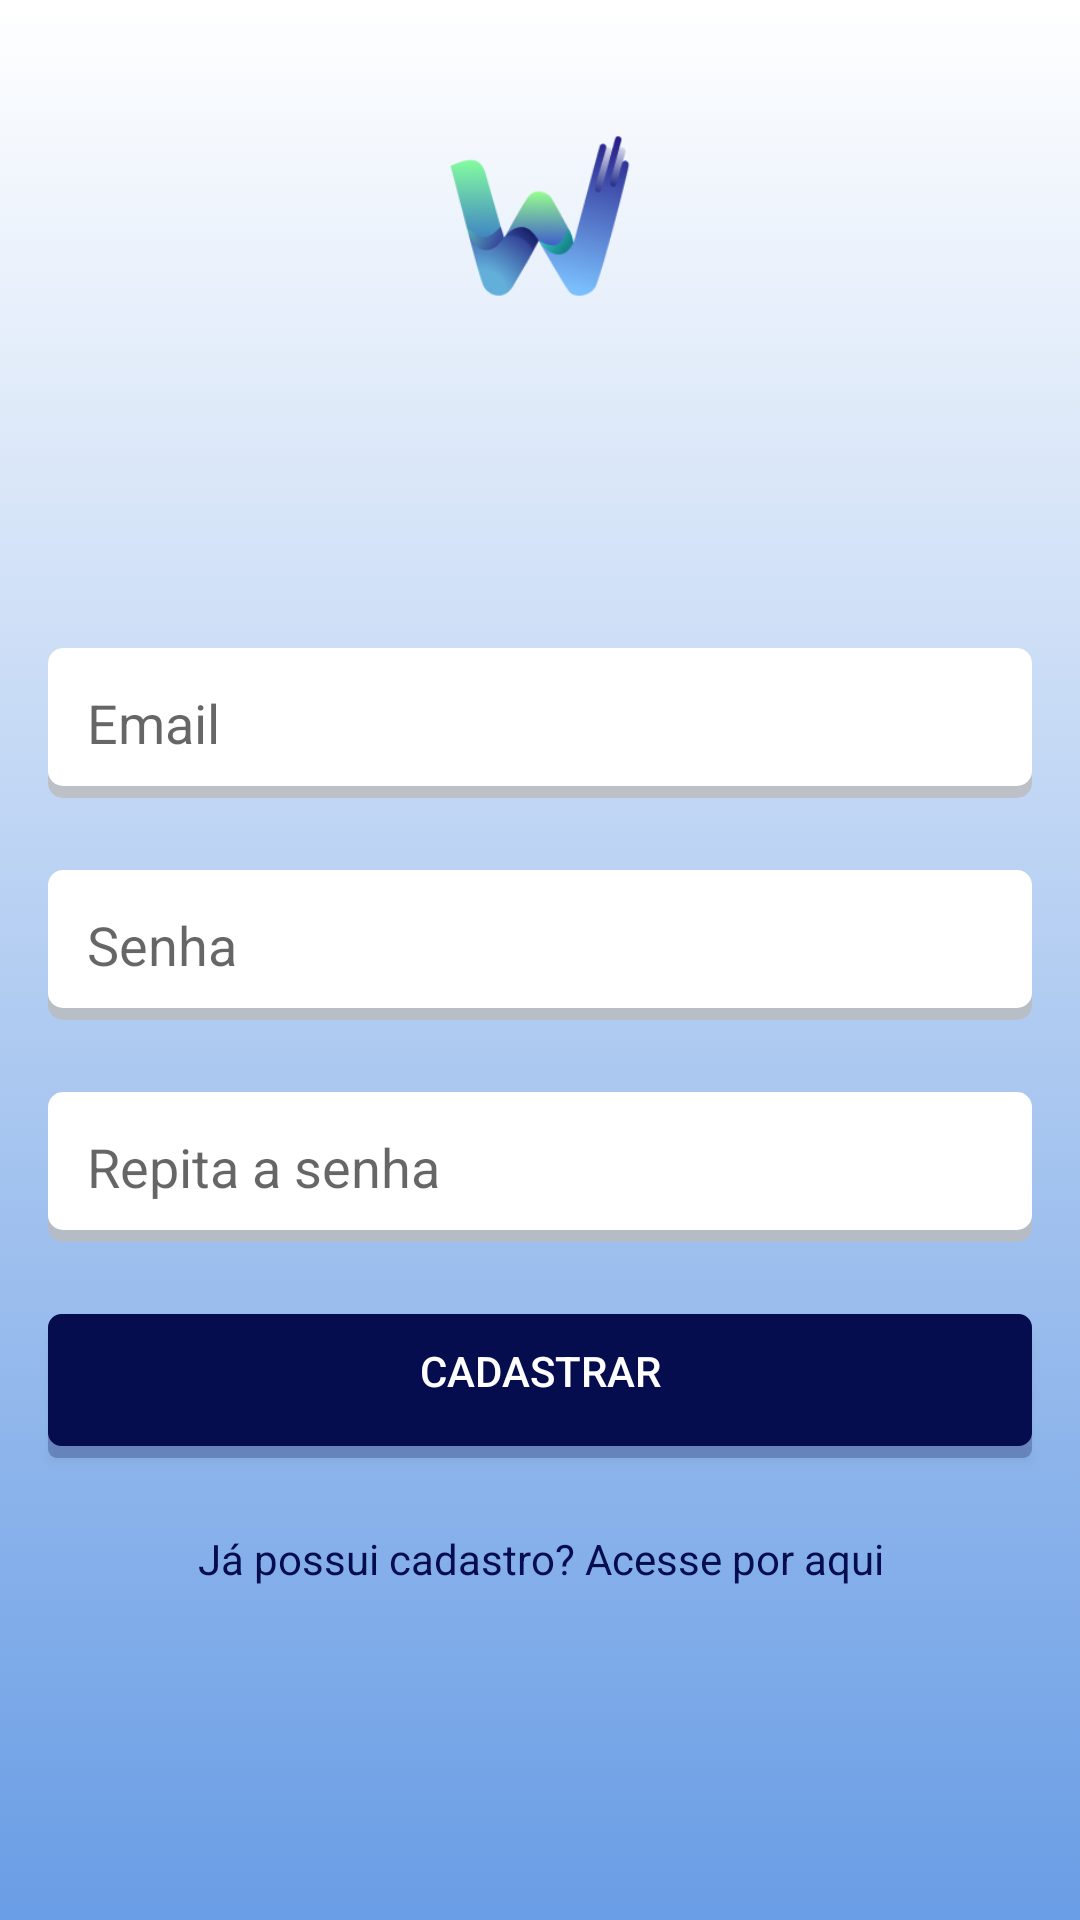

The Android layout XML behind this screen, and the referenced resources:
<!-- AndroidManifest.xml: application theme Theme.Projeto_bloco_abbj -->
<!-- res/layout/signup_fragment.xml -->
<?xml version="1.0" encoding="utf-8"?>
<androidx.constraintlayout.widget.ConstraintLayout xmlns:android="http://schemas.android.com/apk/res/android"
    xmlns:app="http://schemas.android.com/apk/res-auto"
    xmlns:tools="http://schemas.android.com/tools"
    android:id="@+id/frameLayout2"
    android:layout_width="match_parent"
    android:layout_height="match_parent"
    android:background="@drawable/main_header_selector"
    tools:context=".ui.fragment.SignupFragment">

    <ScrollView
        android:layout_width="match_parent"
        android:layout_height="match_parent">

        <LinearLayout
            android:layout_width="match_parent"
            android:layout_height="wrap_content"
            android:orientation="vertical" >

            <ImageView
                android:id="@+id/imageView"
                android:layout_width="match_parent"
                android:layout_height="128dp"
                android:layout_marginStart="16dp"
                android:layout_marginTop="8dp"
                android:layout_marginEnd="16dp"
                android:src="@drawable/logo" />

            <EditText
                android:id="@+id/editTextSignupEmail"
                android:layout_width="match_parent"
                android:layout_height="50dp"
                android:layout_marginStart="16dp"
                android:layout_marginTop="80dp"
                android:layout_marginEnd="16dp"
                android:background="@drawable/layout_shadown_white"
                android:ems="10"
                android:hint="   Email"
                android:inputType="textEmailAddress" />

            <EditText
                android:id="@+id/editTextSignupSenha"
                android:layout_width="match_parent"
                android:layout_height="50dp"
                android:layout_marginStart="16dp"
                android:layout_marginTop="24dp"
                android:layout_marginEnd="16dp"
                android:width="24dp"
                android:height="24dp"
                android:background="@drawable/layout_shadown_white"
                android:ems="10"
                android:hint="   Senha"
                android:inputType="textPassword" />

            <EditText
                android:id="@+id/editTextSignupRepitaSenha"
                android:layout_width="match_parent"
                android:layout_height="50dp"
                android:layout_marginStart="16dp"
                android:layout_marginTop="24dp"
                android:layout_marginEnd="16dp"
                android:width="24dp"
                android:height="24dp"
                android:background="@drawable/layout_shadown_white"
                android:ems="10"
                android:hint="   Repita a senha"
                android:inputType="textPassword" />

            <Button
                android:id="@+id/btnSignupCadastrar"
                android:layout_width="match_parent"
                android:layout_height="wrap_content"
                android:layout_marginStart="16dp"
                android:layout_marginTop="24dp"
                android:layout_marginEnd="16dp"
                android:background="@drawable/layout_shadown_blue"
                android:backgroundTint="@color/colorDarkBlue"
                android:elevation="2dp"
                android:shadowColor="#40000000"
                android:text="Cadastrar"
                android:textColor="@color/white" />

            <TextView
                android:id="@+id/textViewSignupLogar"
                android:layout_width="match_parent"
                android:layout_height="wrap_content"
                android:layout_marginStart="16dp"
                android:layout_marginTop="24dp"
                android:layout_marginEnd="16dp"
                android:text="Já possui cadastro? Acesse por aqui"
                android:textAlignment="center"
                android:textColor="@color/colorDarkBlue" />

            <Space
                android:layout_width="match_parent"
                android:layout_height="50dp" />

        </LinearLayout>
    </ScrollView>

</androidx.constraintlayout.widget.ConstraintLayout>
<!-- resources referenced by this layout -->
<resources>
  <color name="colorDarkBlue">#050D4E</color>
  <color name="white">#FFFFFFFF</color>
  <!-- drawable layout_shadown_blue (drawable) -->
  <?xml version="1.0" encoding="utf-8"?>
  <selector xmlns:android="http://schemas.android.com/apk/res/android">
      <item>
          <layer-list>
              <item
                  android:top="5dp">
                  <shape>
                      <corners
                          android:radius="3dp" />
                      <solid
                          android:color="#40000000" />
                  </shape>
              </item>
              <item android:bottom="4dp" >
                  <shape>
                      <gradient android:angle="270"
                          android:endColor="@color/colorDarkBlue"
                          android:startColor="@color/colorDarkBlue" />
                      <stroke
                          android:width="1dp"
                          android:color="@color/colorDarkBlue" />
                      <corners
                          android:radius="4dp" />
                      <padding
                          android:bottom="10dp"/>
                  </shape>
              </item>
          </layer-list>
      </item>
  
  </selector>
  <!-- drawable layout_shadown_white (drawable) -->
  <?xml version="1.0" encoding="utf-8"?>
  <layer-list xmlns:android="http://schemas.android.com/apk/res/android">
      <item>
          <shape android:shape="rectangle">
              <solid android:color="#CABBBBBB"/>
              <corners android:radius="5dp" />
          </shape>
      </item>
  
      <item
          android:left="0dp"
          android:right="0dp"
          android:top="0dp"
          android:bottom="4dp">
          <shape android:shape="rectangle">
              <solid android:color="@android:color/white"/>
              <corners android:radius="5dp" />
          </shape>
      </item>
  </layer-list>
  <!-- drawable logo: png bitmap (drawable-v24, 19584 bytes) -->
  <!-- drawable main_header_selector (drawable) -->
  <?xml version="1.0" encoding="utf-8"?>
  <selector xmlns:android="http://schemas.android.com/apk/res/android">
      <item>
          <shape>
              <gradient
                  android:angle="90"
                  android:startColor="#699DE5"
                  android:endColor="#FFFFFF"
                  android:type="linear" />
          </shape>
      </item>
  </selector>
  <style name="Theme.Projeto_bloco_abbj" parent="Theme.MaterialComponents.DayNight.DarkActionBar">
          
          <item name="colorPrimary">@color/colorDarkBlue</item>
          <item name="colorPrimaryVariant">@color/colorDarkBlue</item>
          <item name="colorOnPrimary">@color/white</item>
          
          <item name="colorSecondary">@color/teal_200</item>
          <item name="colorSecondaryVariant">@color/teal_700</item>
          <item name="colorOnSecondary">@color/black</item>
          
         <item name="android:statusBarColor" tools:targetApi="l">?attr/colorPrimaryVariant</item>
          
      </style>
  <color name="teal_200">#FF03DAC5</color>
  <color name="teal_700">#FF018786</color>
  <color name="black">#FF000000</color>
</resources>
